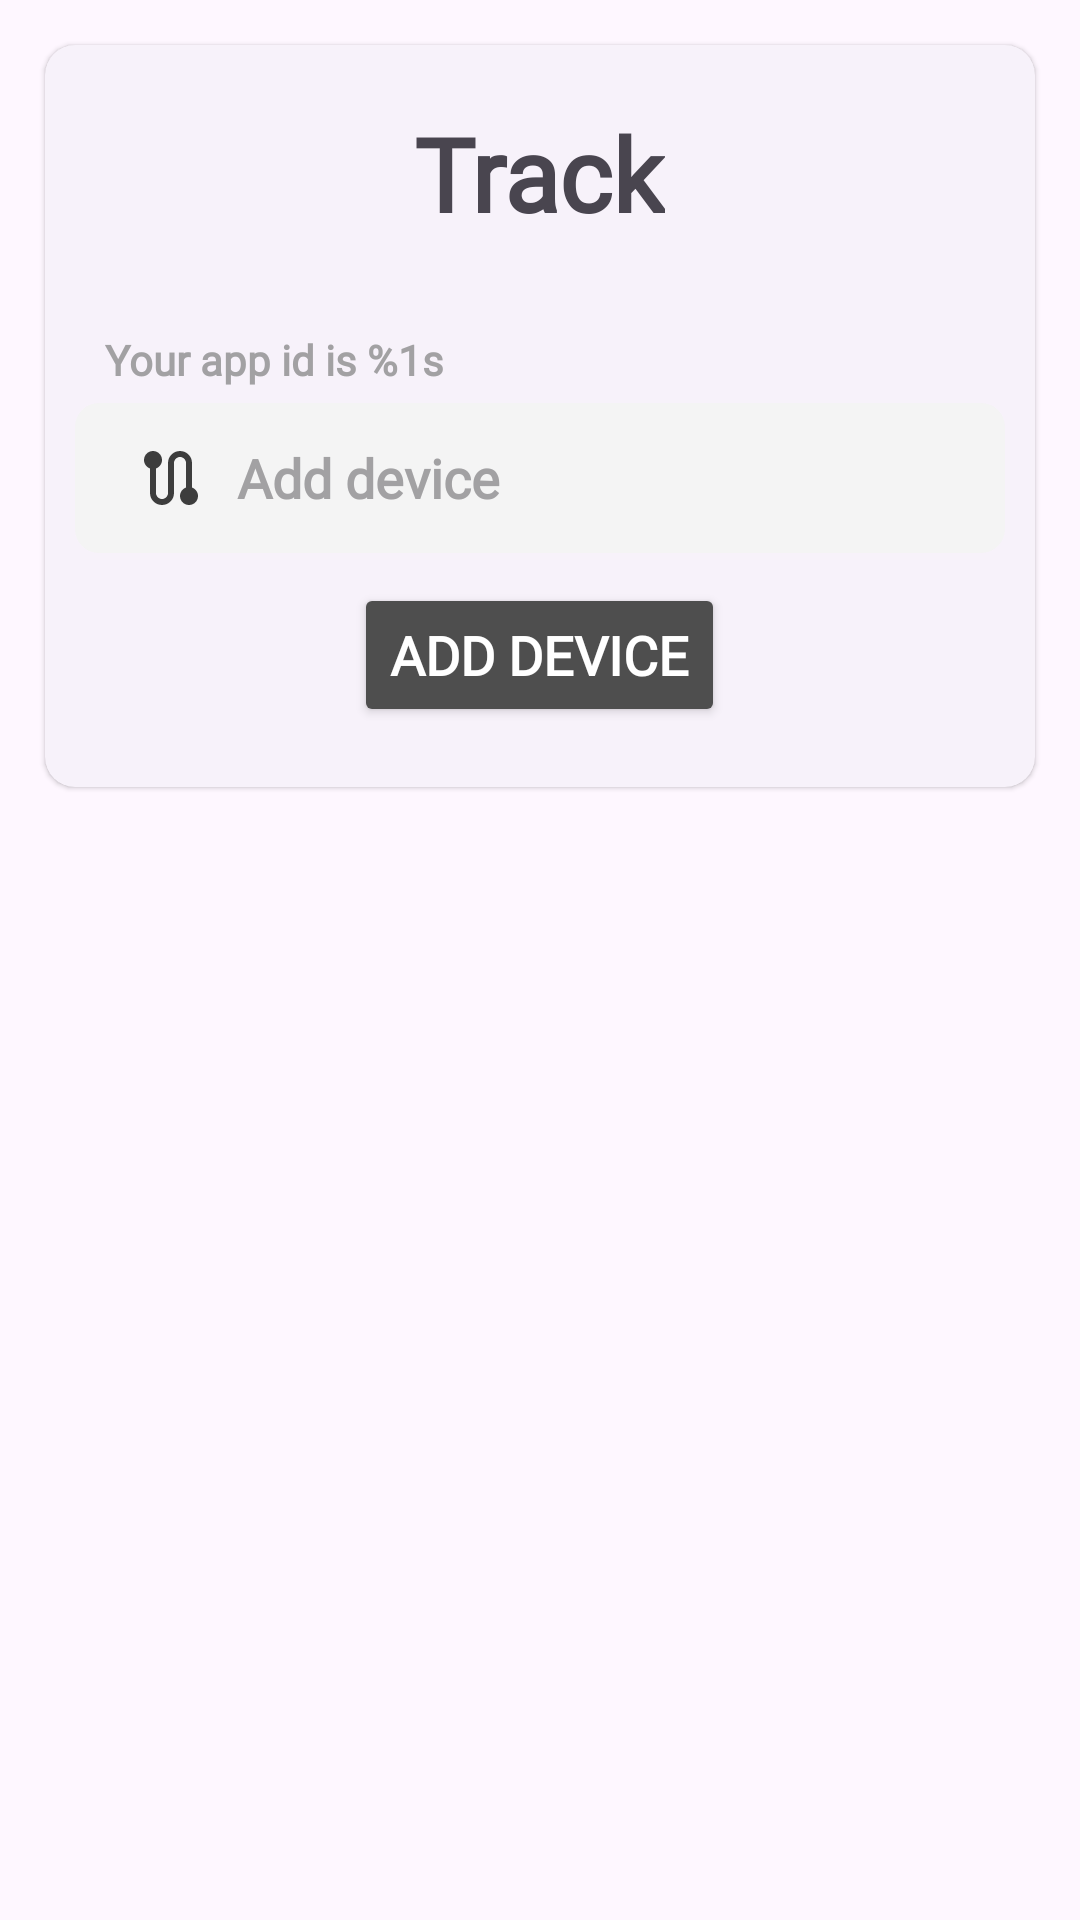

The Android layout XML behind this screen, and the referenced resources:
<!-- AndroidManifest.xml: application theme Base.Theme.GPS_Tracker -->
<!-- res/layout/fragment_track.xml -->
<?xml version="1.0" encoding="utf-8"?>
<FrameLayout xmlns:android="http://schemas.android.com/apk/res/android"
    xmlns:app="http://schemas.android.com/apk/res-auto"
    xmlns:tools="http://schemas.android.com/tools"
    android:layout_width="match_parent"
    android:layout_height="match_parent"
    android:orientation="vertical"
   >

    


    <androidx.cardview.widget.CardView
        style="@style/Widget.Material3.CardView.Elevated"
        android:layout_width="match_parent"
        android:layout_height="wrap_content"
        android:layout_margin="15dp"
        app:cardCornerRadius="10dp"
        app:layout_constraintEnd_toEndOf="parent"
        app:layout_constraintStart_toStartOf="parent"
        app:layout_constraintTop_toTopOf="parent">

        <LinearLayout
            android:layout_gravity="center"
            android:layout_marginVertical="10dp"
            android:padding="10dp"
            android:layout_width="match_parent"
            android:layout_height="wrap_content"
            android:orientation="vertical">


            <TextView
                android:layout_width="wrap_content"
                android:layout_height="wrap_content"
                android:layout_gravity="center"
                android:layout_marginBottom="30dp"
                android:fontFamily="@font/inter"
                android:text="@string/bottom_menu_track"
                android:textSize="34sp"
                android:textStyle="bold" />

            <TextView
                android:id="@+id/your_track"
                android:layout_width="wrap_content"
                android:layout_height="wrap_content"
                android:layout_marginStart="10dp"
                android:fontFamily="@font/inter"
                android:text="@string/track_you"
                android:textColor="@color/grey_input_color"
                android:textIsSelectable="true"
                android:textStyle="bold" />


            <EditText
                android:id="@+id/deviceInput"
                android:layout_width="match_parent"
                android:layout_height="wrap_content"
                android:layout_marginTop="5dp"
                android:autofillHints="track,device"
                android:textColor="@color/black"
                android:textColorHint="@color/grey_input_color"
                android:background="@drawable/custom_edittext_background"
                android:drawableStart="@drawable/baseline_route_24"
                android:drawablePadding="10dp"
                android:fontFamily="@font/inter"
                android:hint="@string/add_device"
                android:inputType="textAutoComplete"
                android:minHeight="50dp"
                android:textStyle="bold" />

            <Button
                android:id="@+id/addDeviceBtn"
                android:layout_width="wrap_content"
                android:layout_height="wrap_content"
                android:layout_gravity="center"
                android:layout_marginTop="10dp"
                android:backgroundTint="@color/header"
                android:fontFamily="@font/inter"
                android:textColor="@color/white"
                android:text="@string/add_device"
                android:textSize="18sp"
                android:textStyle="bold" />


        </LinearLayout>
    </androidx.cardview.widget.CardView>




</FrameLayout>
<!-- resources referenced by this layout -->
<resources>
  <color name="black">#FF000000</color>
  <color name="grey_input_color">#a2a1a3</color>
  <color name="header">#4E4E4E</color>
  <color name="white">#FFFFFFFF</color>
  <!-- drawable baseline_route_24 (drawable) -->
  <vector android:alpha="0.9" android:height="24dp" android:tint="#282828"
      android:viewportHeight="24" android:viewportWidth="24"
      android:width="24dp" xmlns:android="http://schemas.android.com/apk/res/android">
      <path android:fillColor="@android:color/white" android:pathData="M19,15.18V7c0,-2.21 -1.79,-4 -4,-4s-4,1.79 -4,4v10c0,1.1 -0.9,2 -2,2s-2,-0.9 -2,-2V8.82C8.16,8.4 9,7.3 9,6c0,-1.66 -1.34,-3 -3,-3S3,4.34 3,6c0,1.3 0.84,2.4 2,2.82V17c0,2.21 1.79,4 4,4s4,-1.79 4,-4V7c0,-1.1 0.9,-2 2,-2s2,0.9 2,2v8.18c-1.16,0.41 -2,1.51 -2,2.82c0,1.66 1.34,3 3,3s3,-1.34 3,-3C21,16.7 20.16,15.6 19,15.18z"/>
  </vector>
  <!-- drawable custom_edittext_background (drawable) -->
  <?xml version="1.0" encoding="utf-8"?>
  <shape xmlns:android="http://schemas.android.com/apk/res/android"
      android:shape="rectangle">
      <solid android:color="@color/grey_input" />
      <corners android:radius="8dp" />
      <padding
          android:bottom="10dp"
          android:top="10dp"
          android:left="20dp"
          />
  </shape>
  <string name="add_device">Add device</string>
  <string name="bottom_menu_track">Track</string>
  <string name="track_you">Your app id is %1s</string>
  <style name="Base.Theme.GPS_Tracker" parent="Theme.Material3.DayNight.NoActionBar">
          
           <item name="colorPrimary">@color/white</item>
           <item name="colorSecondary">@color/header</item>
  
      </style>
  <color name="grey_input">#F4F4F4</color>
</resources>
